Run: headless pygame with SDL's dummy video driver; simulated clock (each Clock.tick advances the game by its frame time, no real sleeping); random seed 0; keys injected as events and as key.get_pressed() state; mouse plan: one left click at the window centre at the start of phase 2, then a move to the lower-right quarter at the start of phase 3.
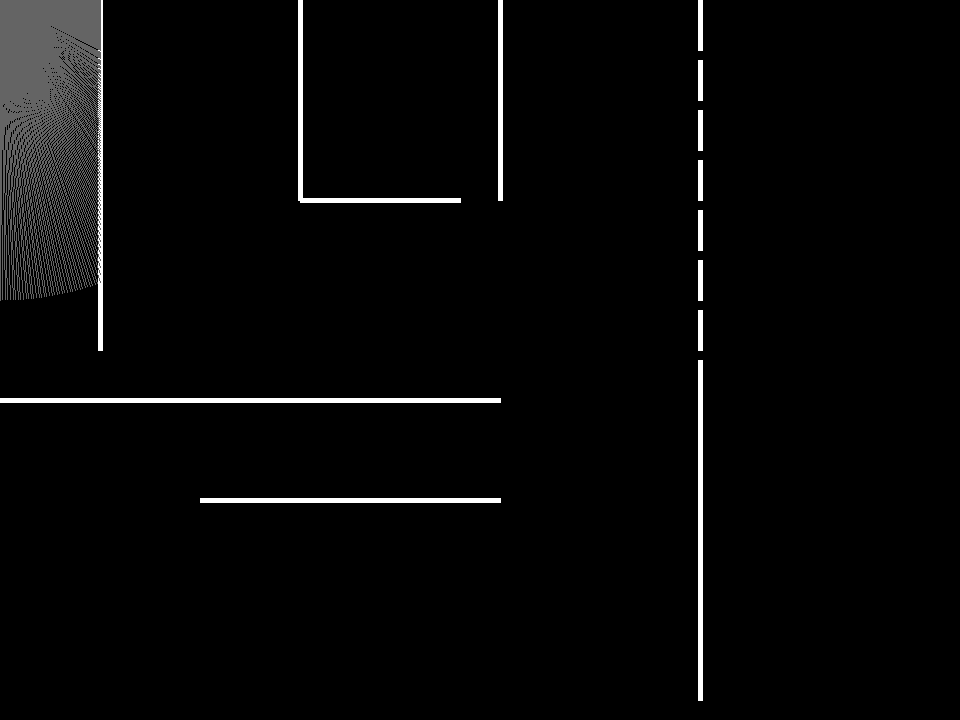
Frame 1 of 4 · flips 1–60 · no input
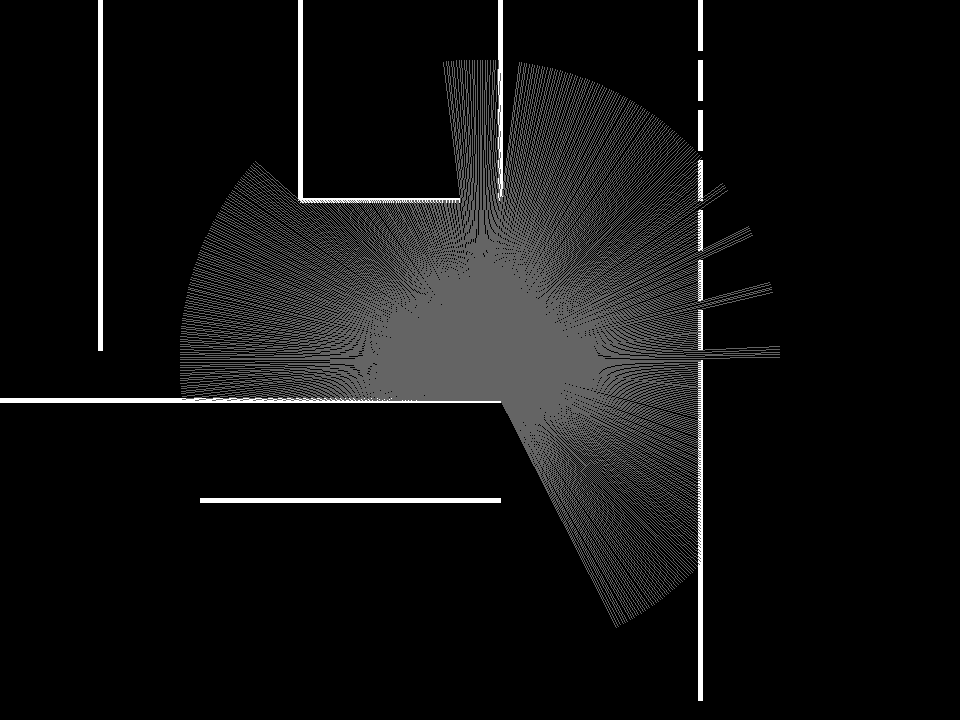
Frame 2 of 4 · flips 61–180 · clicked the window centre · tapped SPACE, RETURN · held RIGHT (→), D
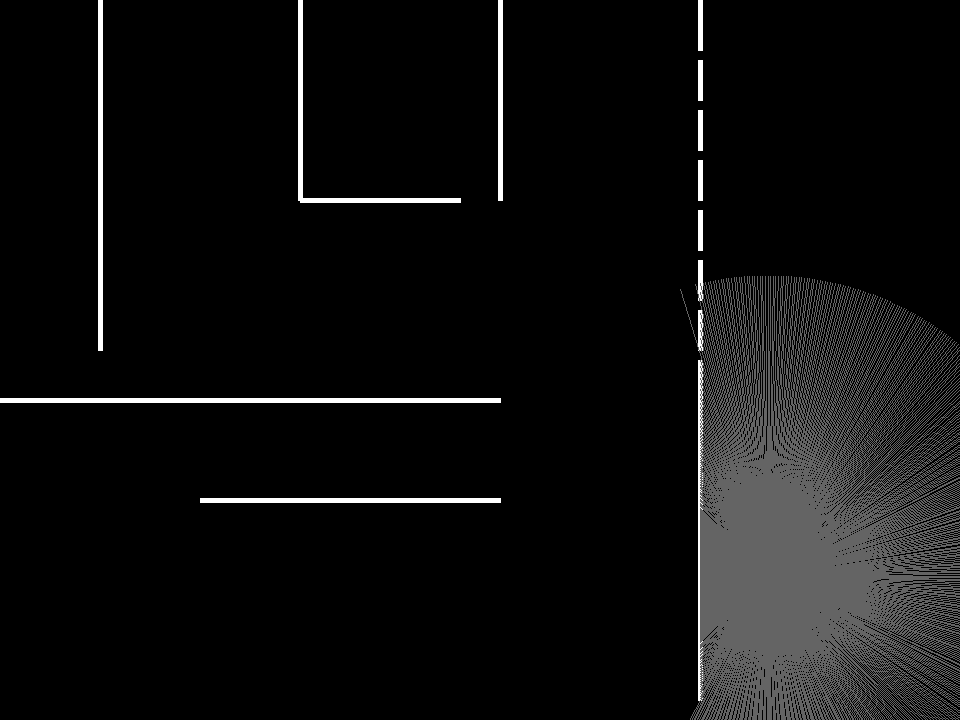
Frame 3 of 4 · flips 181–300 · moved the mouse to the lower-right quarter · held DOWN (↓), S
Frame 4 of 4 · flips 301–420 · held LEFT (←), A, UP (↑), W · screen unchanged from frame 3, image omitted

The pygame program that drew these frames:

# You have seen these games before: Enemies has a line of sight, and would detect the player if the player stands
# in its field of vision. How the heck it is achieved in games, even in 2D?
#
# The topic involved is raycasting, and it is also used in lighting - detecting objects that will
# block the light.
# Essentially, each light source would be emitting light in all directions, 360 degree. The most basic raycasting would
# be to have, perhaps 360 rays, each emitting at an angle of x degree from the light source. Then, we would have:
#
# > Ray object
#       - Represents a light ray emitted from a light emitting source centered at c (x,y)
#       - Contains center point c (x,y) and direction vector (x,y)
# > Boundary object
#       - Represents a opaque object that will block the light ray from passing through it
#       - Contains two points - Starting point a (x,y) and ending point b (x,y)
#
# Intuitively, every frame in our game, we would have a collection of Ray objects and Boundary objects on our map.
# For each of the rays, we would do some vector mathematics to see if the ray will intersect with the line segment
# formed by the Boundary or not.
# BTW, the mathematics involved with said algorithm would be "line-line intersection":
#       https://en.wikipedia.org/wiki/Line%E2%80%93line_intersection
#
# The time complexity of this algorithm would be O(R * B) where R = number of Rays and B = number of boundaries.
# Each Ray object would check against B boundaries to see whether the ray intersected with the boundary or not.
# If there are more than 1 boundary that the ray is intersecting, then we would take only the one closest to the ray
# source, since that's how light works!
#
#
# What's next?
#
# You might argue: We are doing nothing but simply drawing lines out from a light emitting object! What you want is
# actually a nice looking 'circle' representing the field of view.
# In reality, light is simply electromagnetic waves, lots of them, way more than just 360 rays (1 ray per degree).
# What we could do as a good starting point, is to basically draw a triangle between two adjacent rays
# (Say, draw a triangle between 3 points: Center, Ray of 45 deg, Ray of 46 deg)
# If the degree are not sparsely spaced out, you will get approximately a circle looking shape.
#
# However, of course this is not the only way you could implement Raycasting. There are more way, way better algorithms
# that runs in better efficiency than having to iterate through all rays and boundaries like this.
# See:
#       https://www.redblobgames.com/articles/visibility/#ray-casting
#
import math
import sys
import pygame

SCREEN_SIZE = (960,720)

pygame.init()
screen = pygame.display.set_mode( SCREEN_SIZE )
clock = pygame.time.Clock()



###########################
# Wall Object
###########################
# A wall is simply a straight line - Contains p1 (x,y) and p2 (x,y)
class Wall:
    WIDTH = 5

    def __init__( self, x1:int, y1:int, x2:int, y2:int ):
        self.p1 = pygame.Vector2(x1, y1)
        self.p2 = pygame.Vector2(x2, y2)

    def render(self, screen:pygame.Surface):
        pygame.draw.line(screen, (255,255,255), self.p1, self.p2, Wall.WIDTH)


###########################
# Ray object
###########################
# A ray originating from a center point c (x,y).
# It also contains a direction (Represented by direction vector) v
class Ray:
    VIEW_RADIUS = 300

    def __init__(self, x:int, y:int, degree:float):
        radians = math.radians( degree )
        # Center point
        self.c = pygame.Vector2(x, y)
        # Direction Vector - Remember that in this world, positive y is downwards
        self.direction_vector = pygame.Vector2( math.cos(radians), -math.sin(radians) )
        # Target - The point of intersection with the Wall that the ray ends.
        self.target = None


    def project_ray( self, walls:list[Wall] ):
        self.target = self.c + self.direction_vector * Ray.VIEW_RADIUS
        closest_distance = Ray.VIEW_RADIUS

        for wall in walls:
            intersection_point = self.check_intersection(wall.p1, wall.p2, self.c, self.direction_vector)
            if intersection_point is None: continue

            if self.c.distance_to(intersection_point) < closest_distance:
                closest_distance = self.c.distance_to(intersection_point)
                self.target = intersection_point

    def set_center( self, x:int, y:int ):
        self.c.xy = x, y

    # Note that 0deg is this direction: ---->
    def set_direction_vector( self, degree:float ):
        radians = math.radians(degree)
        self.direction_vector.x = math.cos(radians)
        self.direction_vector.y = -math.sin(radians)

    def render( self, screen:pygame.Surface ):
        if self.target is not None:
            pygame.draw.line(screen, (100,100,100), self.c, self.target )


    # Checks for intersection between a line segment and a direction vector from center point c
    # Returns None if no intersection, otherwise returns a vector2 which is point of intersection
    @staticmethod
    def check_intersection(line1A: pygame.Vector2, line1B: pygame.Vector2,
                           center: pygame.Vector2, direction_vector: pygame.Vector2):
        x1, y1 = line1A
        x2, y2 = line1B
        x3, y3 = center
        x4, y4 = center + direction_vector

        denominator = (x1 - x2) * (y3 - y4) - (y1 - y2) * (x3 - x4)

        # Denominator == 0 means wall and ray are parallel. No blocking
        if denominator == 0: return None

        t = ((x1 - x3) * (y3 - y4) - (y1 - y3) * (x3 - x4)) / denominator
        u = ((x1 - x3) * (y1 - y2) - (y1 - y3) * (x1 - x2)) / denominator

        # No intersection. Return
        if not 0 <= t <= 1 or u <= 0: return None
        # Return intersecting point
        return pygame.Vector2(x1 + t * (x2 - x1), y1 + t * (y2 - y1))


#############################
# Game Loop
#############################
walls = [
    Wall( 100, 0, 100, 350),
    Wall( 0, 400, 500, 400 ),
    Wall( 300, 0, 300, 200 ),
    Wall( 500, 0, 500, 200 ),
    Wall( 300, 200, 460, 200 ),

    Wall( 700, 0, 700, 50),
    Wall( 700, 60, 700, 100),
    Wall( 700, 110, 700, 150),
    Wall( 700, 160, 700, 200),
    Wall( 700, 210, 700, 250),
    Wall( 700, 260, 700, 300),
    Wall( 700, 310, 700, 350),
    Wall( 700, 360, 700, 700),

    Wall( 200, 500, 500, 500 )
]
rays = [ Ray(0, 0, deg / 2) for deg in range(720) ]

should_exit = False
while not should_exit:
    dt = clock.tick(60) * 0.001 * 60
    print(clock.get_fps())
    # Event handling
    for event in pygame.event.get():
        if event.type == pygame.QUIT:
            should_exit = True

    # Update
    for ray in rays:
        ray.set_center( *pygame.mouse.get_pos() )
        ray.project_ray( walls )

    # Render
    screen.fill( (0,0,0) )
    for wall in walls:
        wall.render(screen)
    for ray in rays:
        ray.render(screen)
    pygame.display.flip()


pygame.quit()
sys.exit()
